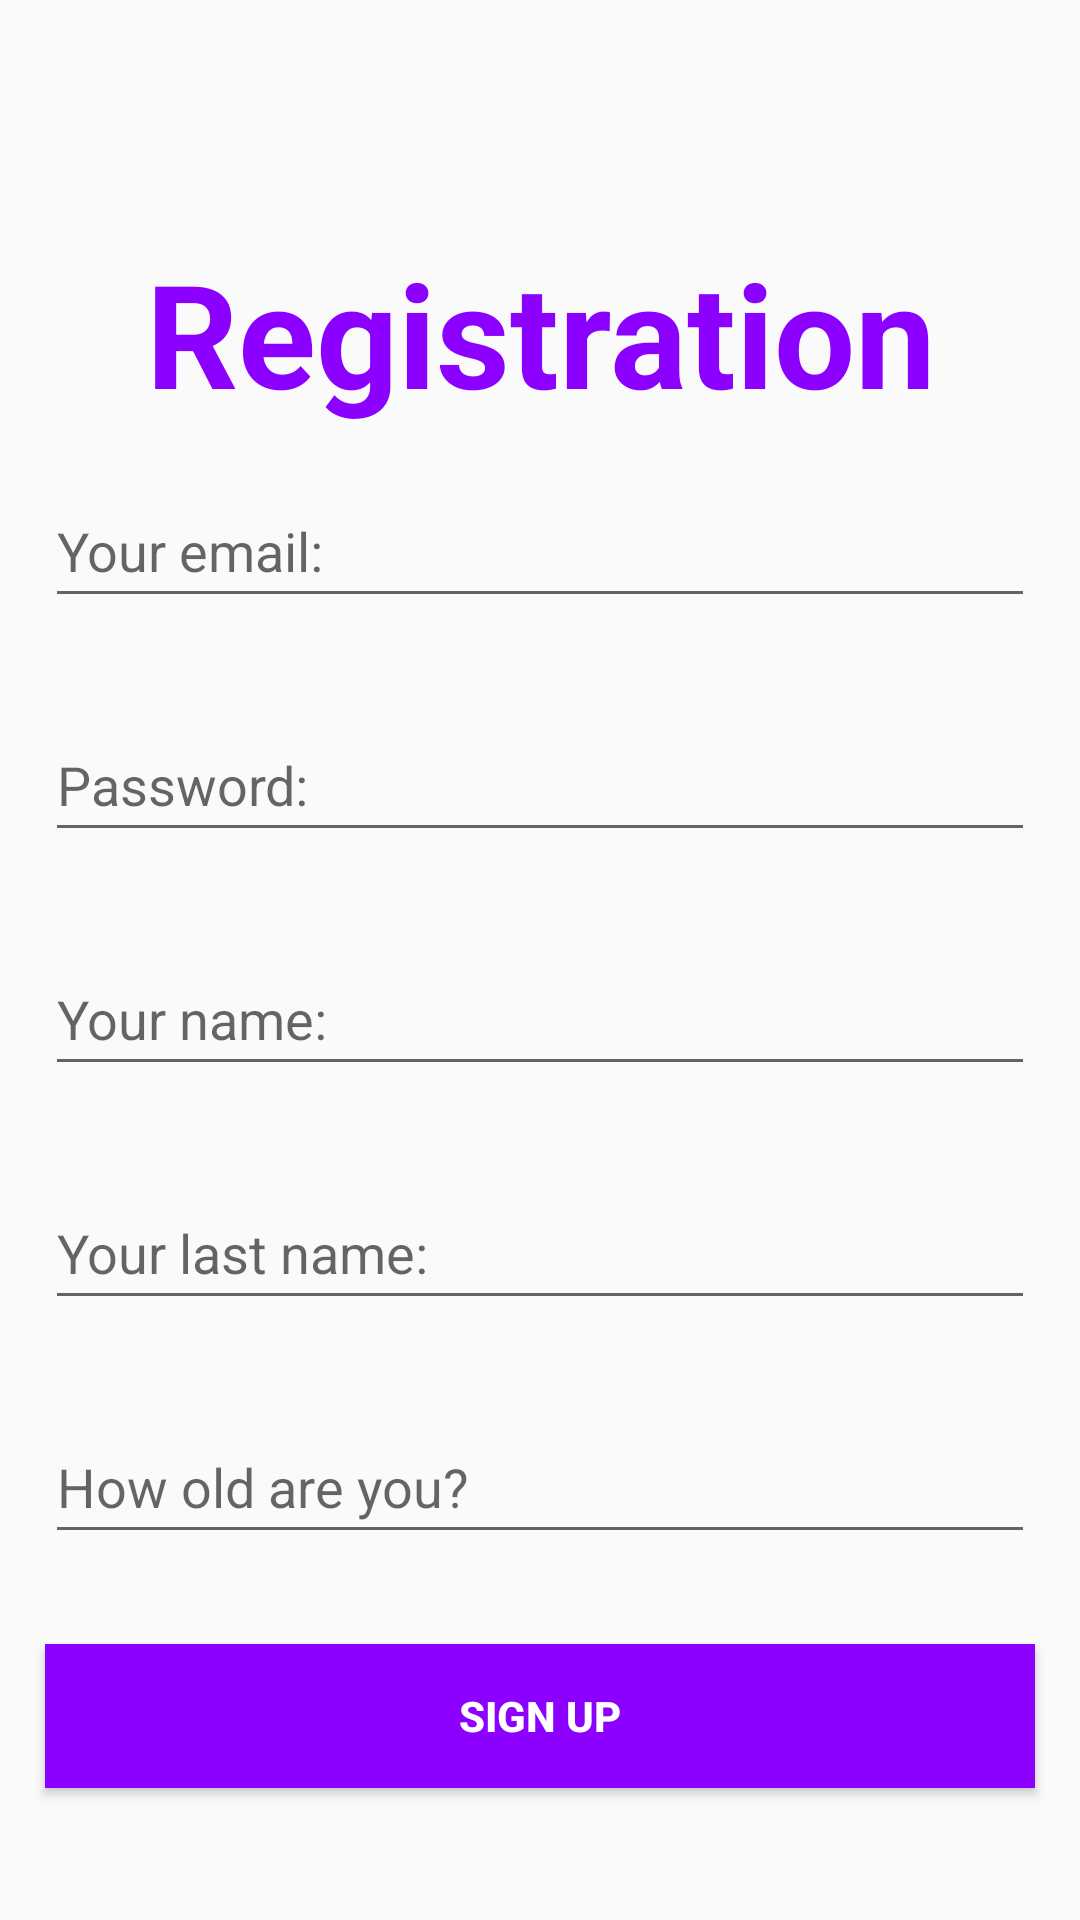

Android layout source for this screen:
<!-- AndroidManifest.xml: application theme Theme.MyMessenger -->
<!-- res/layout/activity_registration.xml -->
<?xml version="1.0" encoding="utf-8"?>
<LinearLayout xmlns:android="http://schemas.android.com/apk/res/android"
    xmlns:app="http://schemas.android.com/apk/res-auto"
    xmlns:tools="http://schemas.android.com/tools"
    android:id="@+id/main"
    android:layout_width="match_parent"
    android:layout_height="match_parent"
    android:orientation="vertical"
    tools:context=".RegistrationActivity"
    android:gravity="center">

    <TextView
        android:layout_width="match_parent"
        android:layout_height="wrap_content"
        android:layout_marginTop="50dp"
        android:gravity="center"
        android:text="@string/registration"
        android:textColor="@color/purple"
        android:textSize="48sp"
        android:textStyle="bold" />

    <EditText
        android:id="@+id/etEmail"
        android:layout_width="match_parent"
        android:layout_height="wrap_content"
        android:layout_margin="15dp"
        android:hint="@string/your_email"
        android:inputType="textEmailAddress"
        android:minHeight="48dp" />

    <EditText
        android:id="@+id/etPassword"
        android:layout_width="match_parent"
        android:layout_height="wrap_content"
        android:layout_margin="15dp"
        android:hint="@string/password"
        android:inputType="textPassword"
        android:minHeight="48dp" />

    <EditText
        android:id="@+id/etName"
        android:layout_width="match_parent"
        android:layout_height="wrap_content"
        android:layout_margin="15dp"
        android:hint="@string/your_name"
        android:inputType="textPersonName"
        android:minHeight="48dp" />

    <EditText
        android:id="@+id/etLastName"
        android:layout_width="match_parent"
        android:layout_height="wrap_content"
        android:layout_margin="15dp"
        android:hint="@string/your_last_name"
        android:inputType="textPersonName"
        android:minHeight="48dp" />

    <EditText
        android:id="@+id/etYear"
        android:layout_width="match_parent"
        android:layout_height="wrap_content"
        android:layout_margin="15dp"
        android:hint="@string/how_old_are_you"
        android:inputType="number"
        android:minHeight="48dp" />

    <Button
        android:id="@+id/btnSignUp"
        android:layout_width="match_parent"
        android:layout_height="wrap_content"
        android:layout_margin="15dp"
        android:background="@color/purple"
        android:text="@string/sign_up"
        android:textColor="@color/white"
        android:textStyle="bold" />


</LinearLayout>
<!-- resources referenced by this layout -->
<resources>
  <color name="purple">#8b00ff</color>
  <color name="white">#FFFFFFFF</color>
  <string name="how_old_are_you">How old are you?</string>
  <string name="password">Password:</string>
  <string name="registration">Registration</string>
  <string name="sign_up">sign up</string>
  <string name="your_email">Your email:</string>
  <string name="your_last_name">Your last name:</string>
  <string name="your_name">Your name:</string>
  <style name="Theme.MyMessenger" parent="Base.Theme.MyMessenger" />
  <style name="Base.Theme.MyMessenger" parent="Theme.AppCompat.DayNight.DarkActionBar">
          
          
      </style>
</resources>
